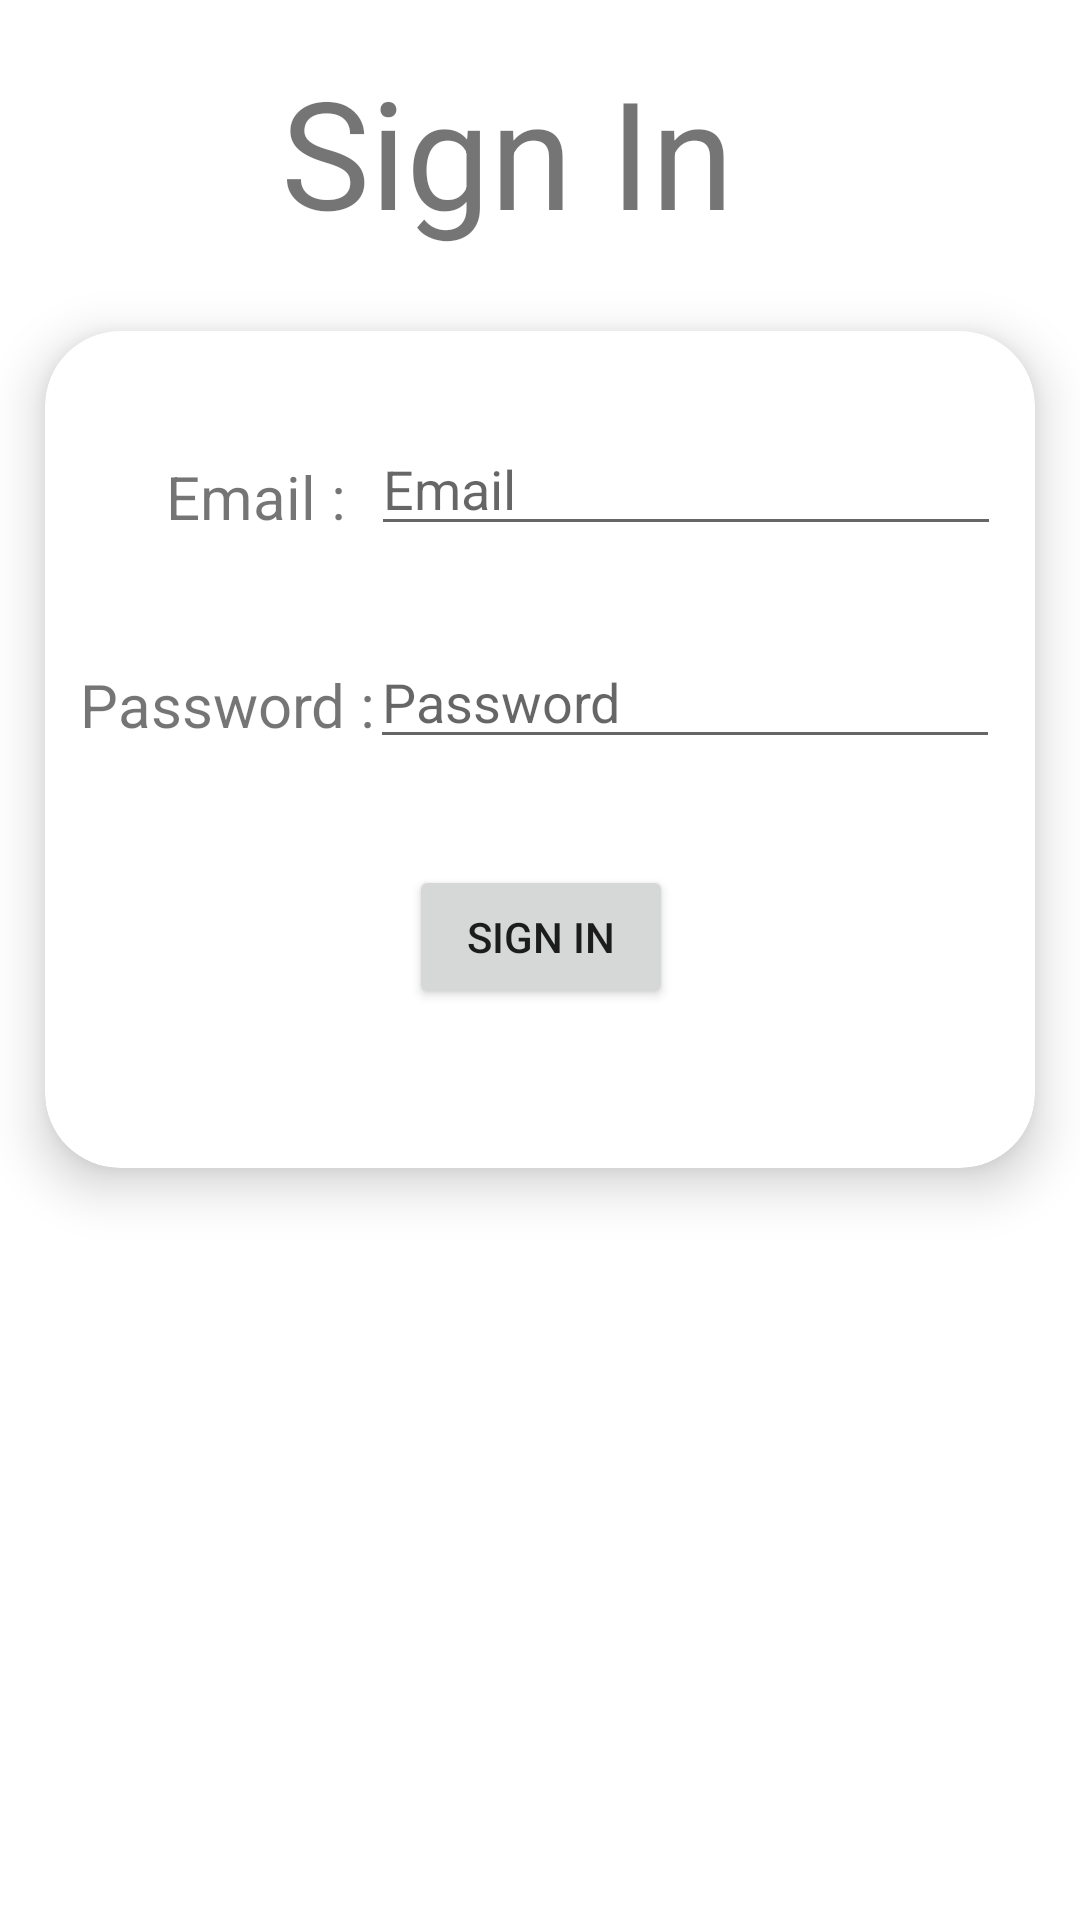

Here is an Android app screen rendered from its layout file. Give the layout XML and the strings, colors and styles it references.
<!-- AndroidManifest.xml: application theme Theme.InPeace -->
<!-- res/layout/activity_signin.xml -->
<?xml version="1.0" encoding="utf-8"?>
<androidx.constraintlayout.widget.ConstraintLayout xmlns:android="http://schemas.android.com/apk/res/android"
    xmlns:app="http://schemas.android.com/apk/res-auto"
    xmlns:tools="http://schemas.android.com/tools"
    android:layout_width="match_parent"
    android:layout_height="match_parent"
    tools:context=".login.signin">

    <TextView
        android:id="@+id/textView4"
        android:layout_width="173dp"
        android:layout_height="74dp"
        android:text="Sign In"
        android:textSize="50sp"
        app:layout_constraintBottom_toTopOf="@+id/signinDataCV"
        app:layout_constraintEnd_toEndOf="parent"
        app:layout_constraintStart_toStartOf="parent"
        app:layout_constraintTop_toTopOf="parent"
        app:layout_constraintVertical_bias="0.469" />

    <androidx.cardview.widget.CardView
        android:id="@+id/signinDataCV"
        android:layout_width="match_parent"
        android:layout_height="279dp"
        android:layout_marginLeft="15dp"
        android:layout_marginRight="15dp"
        android:background="@color/grey"
        app:cardCornerRadius="25dp"
        app:cardElevation="10dp"
        app:layout_constraintBottom_toBottomOf="parent"
        app:layout_constraintEnd_toEndOf="parent"
        app:layout_constraintHorizontal_bias="0.466"
        app:layout_constraintStart_toStartOf="parent"
        app:layout_constraintTop_toTopOf="parent"
        app:layout_constraintVertical_bias="0.306">

                    <androidx.constraintlayout.widget.ConstraintLayout
                        android:id="@+id/signinDataCL"
                        android:layout_width="match_parent"
                        android:layout_height="match_parent">

                        <EditText
                            android:id="@+id/signinEmail"
                            android:layout_width="wrap_content"
                            android:layout_height="wrap_content"
                            android:ems="10"
                            android:hint="Email"
                            android:inputType="textEmailAddress"
                            app:layout_constraintBottom_toBottomOf="parent"
                            app:layout_constraintEnd_toEndOf="parent"
                            app:layout_constraintHorizontal_bias="0.906"
                            app:layout_constraintStart_toStartOf="parent"
                            app:layout_constraintTop_toTopOf="parent"
                            app:layout_constraintVertical_bias="0.128" />

                        <Button
                            android:id="@+id/signinButtonBtn"
                            android:layout_width="wrap_content"
                            android:layout_height="wrap_content"
                            android:text="Sign In"
                            app:layout_constraintBottom_toBottomOf="parent"
                            app:layout_constraintEnd_toEndOf="parent"
                            app:layout_constraintHorizontal_bias="0.501"
                            app:layout_constraintStart_toStartOf="parent"
                            app:layout_constraintTop_toTopOf="parent"
                            app:layout_constraintVertical_bias="0.77" />

                        <TextView
                            android:id="@+id/signinTvPassword"
                            android:layout_width="102dp"
                            android:layout_height="34dp"
                            android:text="Password :"
                            android:textSize="20dp"
                            app:layout_constraintBottom_toBottomOf="parent"
                            app:layout_constraintEnd_toEndOf="parent"
                            app:layout_constraintHorizontal_bias="0.051"
                            app:layout_constraintStart_toStartOf="parent"
                            app:layout_constraintTop_toTopOf="parent"
                            app:layout_constraintVertical_bias="0.453" />

                        <TextView
                            android:id="@+id/signinTvEmail"
                            android:layout_width="67dp"
                            android:layout_height="33dp"
                            android:text="Email :"
                            android:textSize="20dp"
                            app:layout_constraintBottom_toBottomOf="parent"
                            app:layout_constraintEnd_toEndOf="parent"
                            app:layout_constraintHorizontal_bias="0.153"
                            app:layout_constraintStart_toStartOf="parent"
                            app:layout_constraintTop_toTopOf="parent"
                            app:layout_constraintVertical_bias="0.17" />

                        <EditText
                            android:id="@+id/signinPassword"
                            android:layout_width="wrap_content"
                            android:layout_height="wrap_content"
                            android:ems="10"
                            android:hint="Password"
                            android:inputType="textPassword"
                            app:layout_constraintBottom_toBottomOf="parent"
                            app:layout_constraintEnd_toEndOf="parent"
                            app:layout_constraintHorizontal_bias="0.903"
                            app:layout_constraintStart_toStartOf="parent"
                            app:layout_constraintTop_toTopOf="parent"
                            app:layout_constraintVertical_bias="0.427" />


                    </androidx.constraintlayout.widget.ConstraintLayout>
    </androidx.cardview.widget.CardView>
</androidx.constraintlayout.widget.ConstraintLayout>
<!-- resources referenced by this layout -->
<resources>
  <color name="grey">#BEBDB8</color>
  <style name="Theme.InPeace" parent="Theme.MaterialComponents.DayNight.NoActionBar">
          
          <item name="colorPrimary">@color/purple_500</item>
          <item name="colorPrimaryVariant">@color/purple_700</item>
          <item name="colorOnPrimary">@color/white</item>
          
          <item name="colorSecondary">@color/teal_200</item>
          <item name="colorSecondaryVariant">@color/teal_700</item>
          <item name="colorOnSecondary">@color/black</item>
          
          <item name="android:statusBarColor" tools:targetApi="l">#BCBCBC</item>
          
      </style>
  <color name="purple_500">#3A00BD</color>
  <color name="purple_700">#3A00BD</color>
  <color name="white">#FFFFFFFF</color>
  <color name="teal_200">#FF03DAC5</color>
  <color name="teal_700">#FF018786</color>
  <color name="black">#FF000000</color>
</resources>
